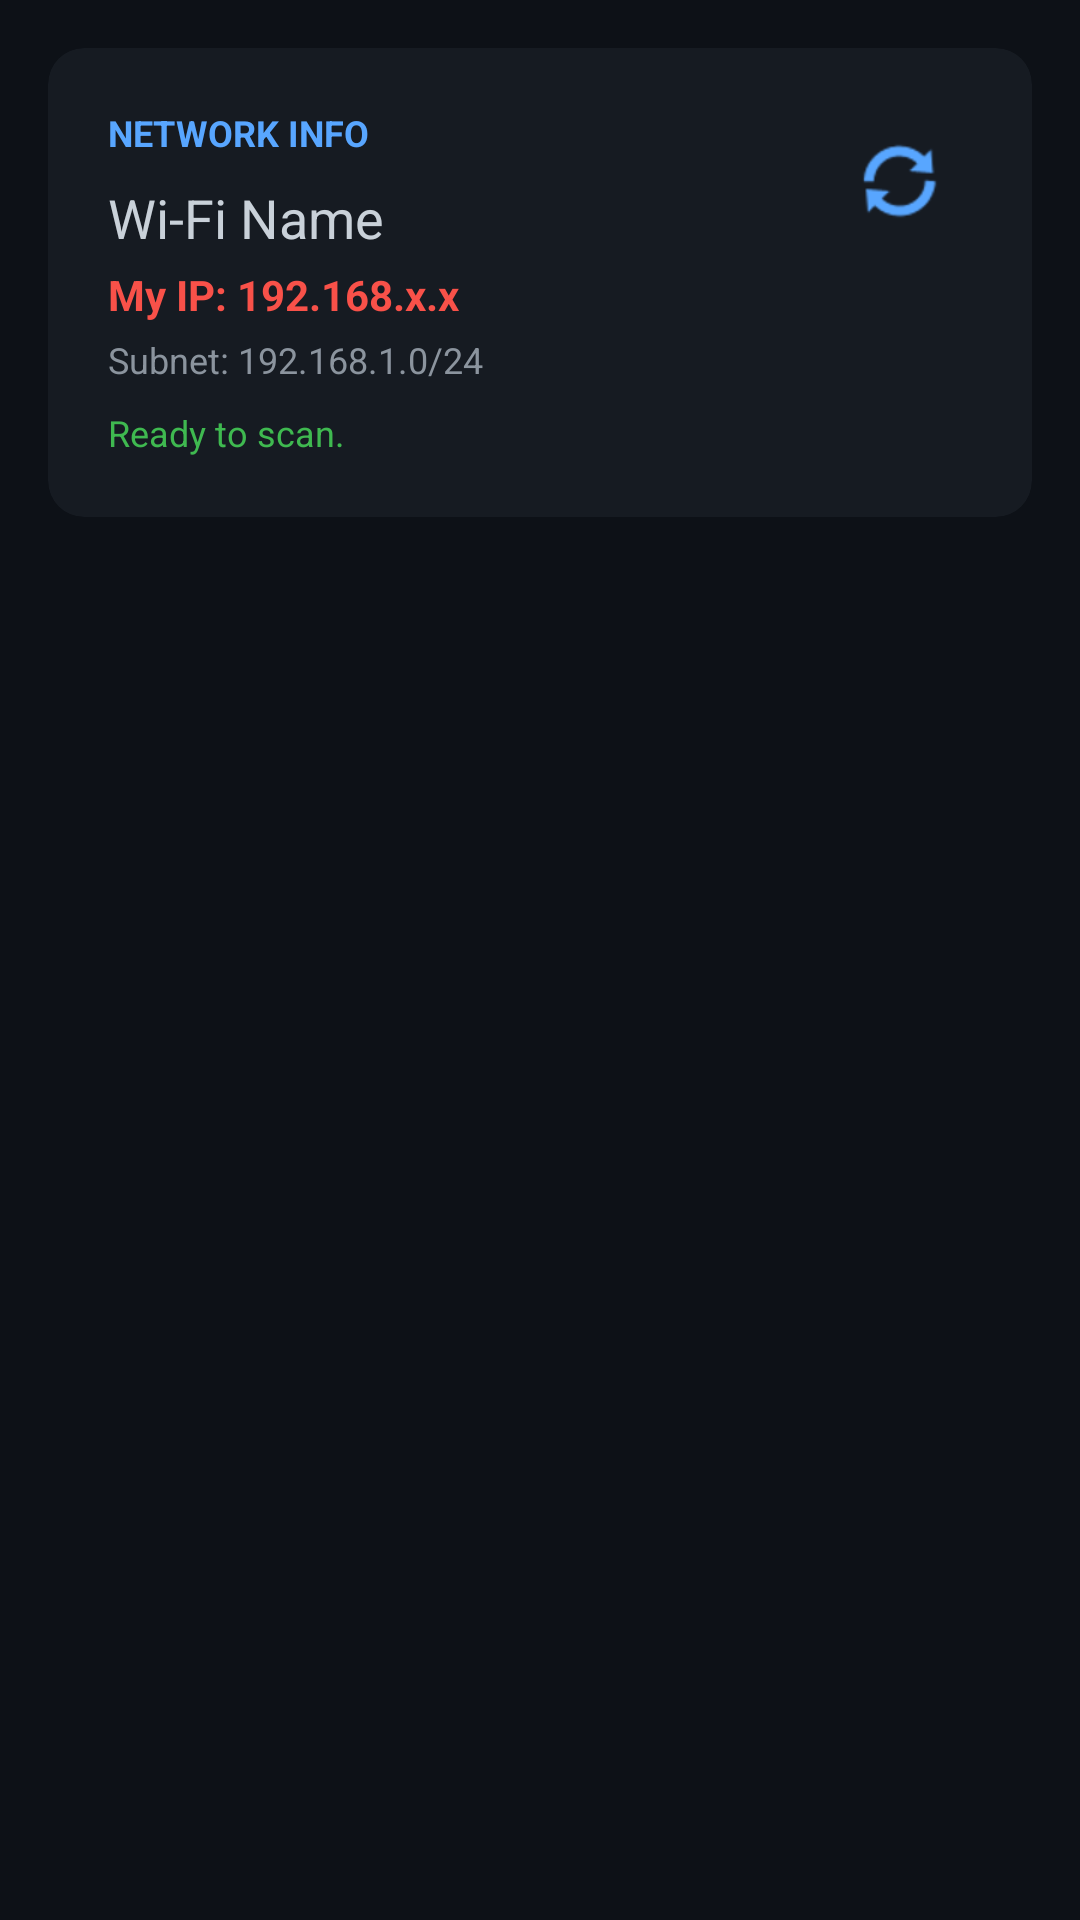

Reconstruct the res/layout file that produces this screen, plus the resources it refers to.
<!-- AndroidManifest.xml: application theme AppTheme -->
<!-- res/layout/activity_local.xml -->
<?xml version="1.0" encoding="utf-8"?>
<LinearLayout xmlns:android="http://schemas.android.com/apk/res/android" xmlns:app="http://schemas.android.com/apk/res-auto" android:layout_width="match_parent" android:layout_height="match_parent" android:orientation="vertical" android:background="#0D1117" android:padding="16dp">
    <androidx.cardview.widget.CardView android:layout_width="match_parent" android:layout_height="wrap_content" android:layout_marginBottom="16dp" app:cardBackgroundColor="#161B22" app:cardCornerRadius="12dp" app:cardElevation="0dp">
        <LinearLayout android:layout_width="match_parent" android:layout_height="wrap_content" android:orientation="vertical" android:padding="20dp">
            <LinearLayout android:layout_width="match_parent" android:layout_height="wrap_content" android:orientation="horizontal" android:gravity="center_vertical">
                <LinearLayout android:layout_width="0dp" android:layout_height="wrap_content" android:layout_weight="1" android:orientation="vertical">
                    <TextView android:layout_width="wrap_content" android:layout_height="wrap_content" android:text="NETWORK INFO" android:textColor="#58A6FF" android:textSize="12sp" android:textStyle="bold"/>
                    <TextView android:id="@+id/tvSsid" android:layout_width="wrap_content" android:layout_height="wrap_content" android:text="Wi-Fi Name" android:textColor="#C9D1D9" android:textSize="18sp" android:layout_marginTop="8dp"/>
                </LinearLayout>
                <ImageButton android:id="@+id/btnRescan" android:layout_width="48dp" android:layout_height="48dp" android:background="?attr/selectableItemBackgroundBorderless" android:src="@android:drawable/ic_popup_sync" android:tint="#58A6FF"/>
            </LinearLayout>
            <TextView android:id="@+id/tvMyIp" android:layout_width="wrap_content" android:layout_height="wrap_content" android:text="My IP: 192.168.x.x" android:textColor="#F85149" android:textSize="14sp" android:layout_marginTop="4dp" android:textStyle="bold"/>
            <TextView android:id="@+id/tvSubnet" android:layout_width="wrap_content" android:layout_height="wrap_content" android:text="Subnet: 192.168.1.0/24" android:textColor="#8B949E" android:textSize="12sp" android:layout_marginTop="4dp"/>
            <ProgressBar android:id="@+id/progressBar" android:layout_width="match_parent" android:layout_height="wrap_content" android:layout_marginTop="8dp" style="?android:attr/progressBarStyleHorizontal" android:indeterminate="true" android:indeterminateTint="#58A6FF" android:visibility="gone"/>
            <TextView android:id="@+id/tvStatus" android:layout_width="wrap_content" android:layout_height="wrap_content" android:text="Ready to scan." android:textColor="#3FB950" android:textSize="12sp" android:layout_marginTop="8dp"/>
        </LinearLayout>
    </androidx.cardview.widget.CardView>
    <androidx.recyclerview.widget.RecyclerView android:id="@+id/recyclerDevices" android:layout_width="match_parent" android:layout_height="match_parent"/>
</LinearLayout>
<!-- resources referenced by this layout -->
<resources>
  <style name="AppTheme" parent="Theme.MaterialComponents.NoActionBar"><item name="android:windowBackground">#0D1117</item><item name="android:statusBarColor">#161B22</item><item name="colorPrimary">#58A6FF</item></style>
</resources>
